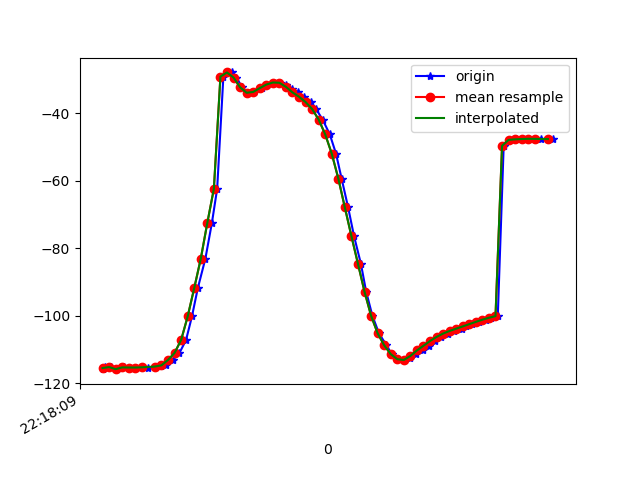

The file beside this chart, header and first rows:
1617747489522, 443126149425623, -115.75453, 5.74996, -24.753904
1617747489528, 443126168656393, -115.4, 5.583, -25.63
1617747489545, 443126187887163, -115.3, 5.319, -25.57
1617747489564, 443126207117933, -115.9, 5.663, -25.33
1617747489584, 443126226348703, -115.4, 5.436, -25.7
1617747489604, 443126245579473, -115.4, 5.229, -25.47
1617747489623, 443126264810243, -115.4, 5.272, -26.35
1617747489640, 443126284041013, -115.2, 4.541, -26.22
1617747489659, 443126303271783, -115.5, 3.987, -25.8
1617747489680, 443126322502553, -115.2, 3.377, -26.74
1617747489699, 443126341733323, -115, 3.12, -26.79
1617747489715, 443126360964093, -114.7, 4.357, -27.54
1617747489735, 443126380194863, -113.1, 6.743, -29.79
1617747489755, 443126399425633, -111.1, 11.67, -32.17
1617747489775, 443126418656403, -107.2, 19.31, -35.87
1617747489793, 443126437887173, -100.2, 27.99, -42.49
1617747489811, 443126457117943, -91.83, 36.37, -51.44
1617747489834, 443126476348713, -83.13, 43.03, -61.77
1617747489854, 443126495579483, -72.47, 47.11, -75.4
1617747489870, 443126514810253, -62.39, 48.48, -87.94
1617747489889, 443126534041023, -29.11, 47.21, -101.5
1617747489916, 443126553271793, -27.87, 49.09, -105.3
1617747489929, 443126572502563, -29.38, 49.99, -108.7
1617747489946, 443126591733333, -32.27, 51.26, -111
1617747489965, 443126610964103, -33.91, 52.18, -114.4
1617747489984, 443126630194873, -33.66, 52.43, -119.1
1617747490006, 443126649425643, -32.54, 52.29, -123.8
1617747490023, 443126668656413, -31.48, 52.06, -127.8
1617747490042, 443126687887183, -30.86, 51.91, -130.9
1617747490061, 443126707117953, -30.93, 52.04, -132.8
1617747490080, 443126726348723, -31.64, 52.56, -133.2
1617747490098, 443126745579493, -32.66, 53.34, -132.8
1617747490116, 443126764810263, -33.79, 54.21, -131.8
1617747490135, 443126784041033, -35.08, 55.2, -130.3
1617747490157, 443126803271803, -36.65, 56.3, -127.9
1617747490172, 443126822502573, -38.72, 57.57, -124.7
1617747490192, 443126841733343, -41.84, 59.1, -120.5
1617747490214, 443126860964113, -46.24, 60.74, -114.8
1617747490233, 443126880194883, -51.97, 62.2, -107.3
1617747490250, 443126899425653, -59.34, 63.24, -97.93
1617747490270, 443126918656423, -67.92, 63.64, -87.49
1617747490288, 443126937887193, -76.42, 63.17, -77.14
1617747490309, 443126957117963, -84.63, 61.8, -66.81
1617747490325, 443126976348733, -92.88, 59.2, -56.17
1617747490344, 443126995579503, -100, 55.47, -46.8
1617747490364, 443127014810273, -105.2, 50.91, -39.39
1617747490387, 443127034041043, -108.8, 45.55, -33.55
1617747490403, 443127053271813, -111.4, 39.2, -28.5
1617747490422, 443127072502583, -112.9, 32.56, -24.54
1617747490440, 443127091733353, -113.2, 26.53, -21.71
1617747490460, 443127110964123, -112.5, 21.5, -19.76
1617747490477, 443127130194893, -111.5, 17.49, -18.17
1617747490498, 443127149425663, -110.3, 14.5, -16.97
1617747490516, 443127168656433, -108.9, 12.69, -16.14
1617747490535, 443127187887203, -107.5, 11.83, -15.63
1617747490555, 443127207117973, -106.3, 11.4, -15.34
1617747490574, 443127226348743, -105.3, 10.85, -15.15
1617747490593, 443127245579513, -104.5, 9.895, -14.91
1617747490618, 443127264810283, -103.9, 8.701, -14.71
1617747490630, 443127284041053, -103.2, 7.683, -14.63
1617747490649, 443127303271823, -102.5, 7.145, -14.72
... 13 more rows
